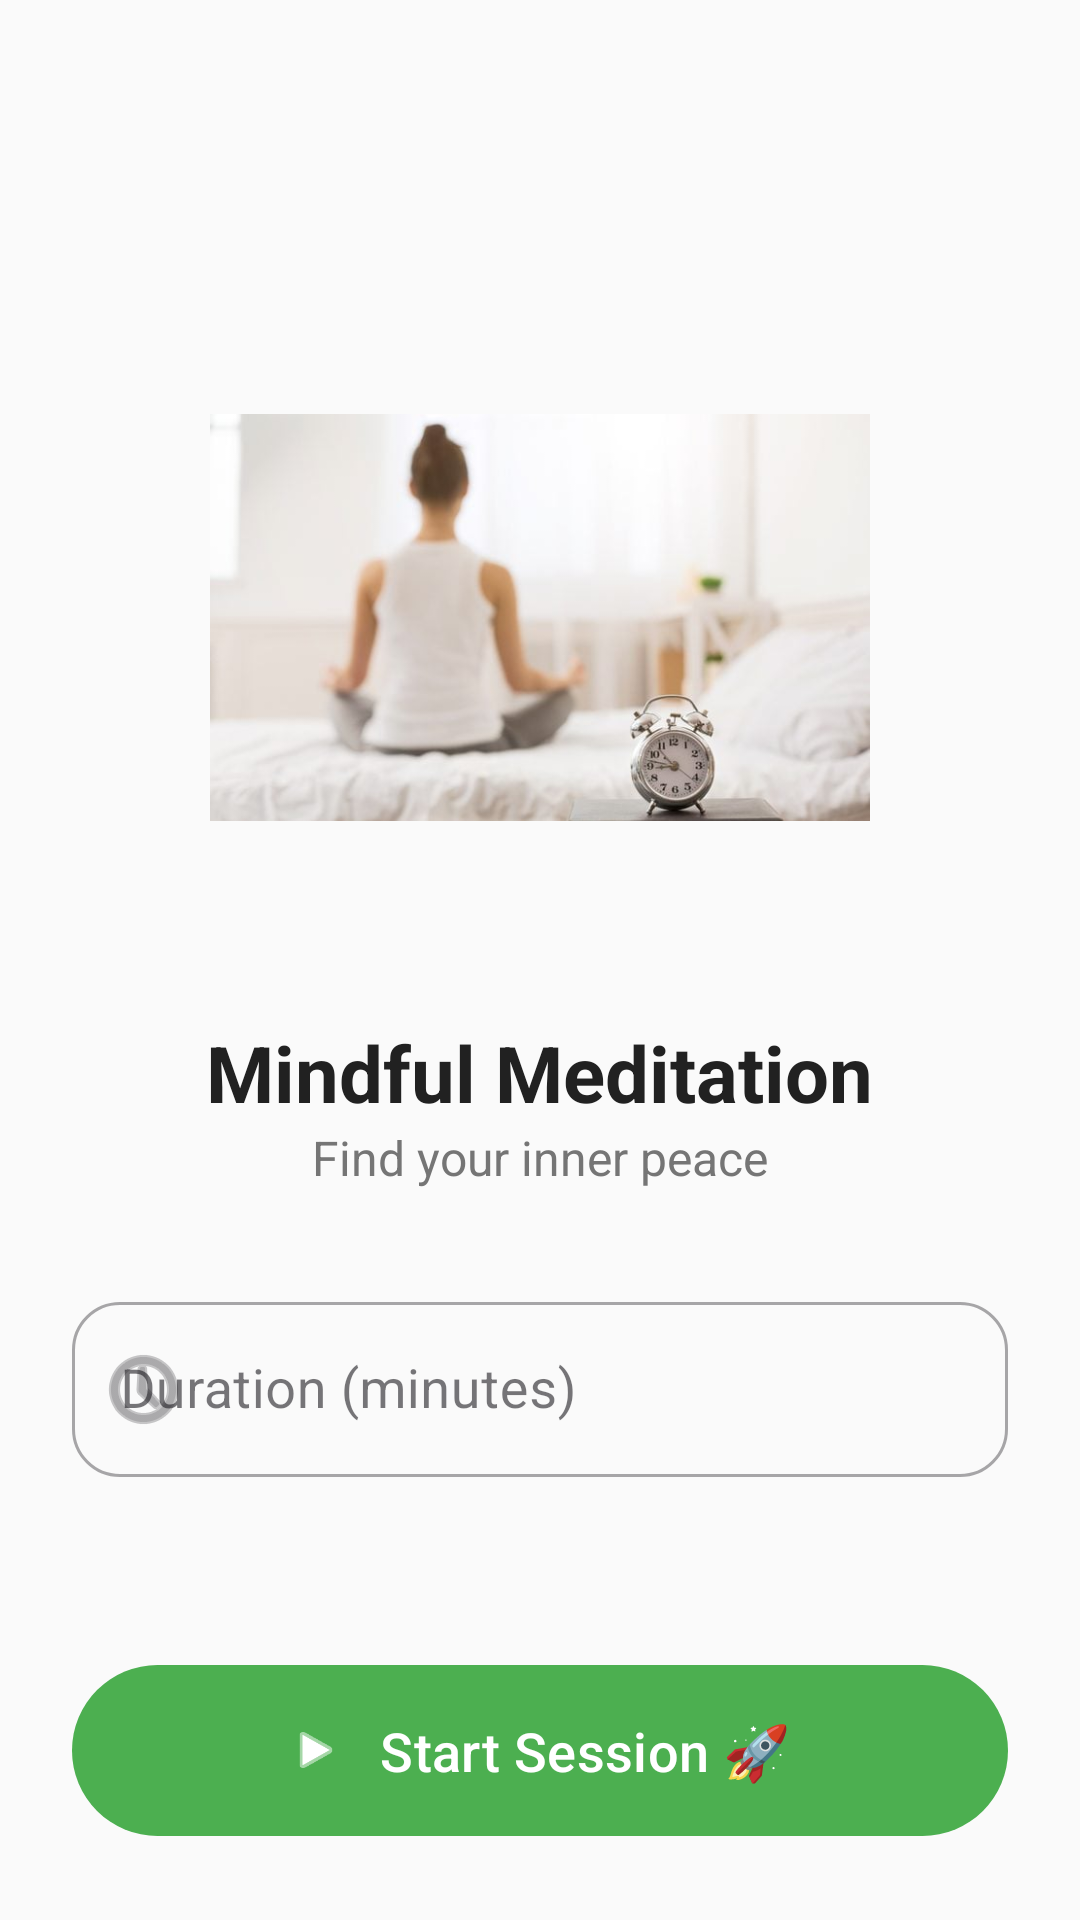

Here is an Android app screen rendered from its layout file. Give the layout XML and the strings, colors and styles it references.
<!-- AndroidManifest.xml: application theme Theme.AyurMitra -->
<!-- res/layout/activity_meditation.xml -->
<?xml version="1.0" encoding="utf-8"?>
<androidx.constraintlayout.widget.ConstraintLayout
    xmlns:android="http://schemas.android.com/apk/res/android"
    xmlns:app="http://schemas.android.com/apk/res-auto"
    android:layout_width="match_parent"
    android:layout_height="match_parent"
    android:background="@color/background">

    <com.google.android.material.appbar.AppBarLayout
        android:id="@+id/appBar"
        android:layout_width="match_parent"
        android:layout_height="wrap_content"
        android:background="@color/background"
        app:elevation="0dp"
        app:layout_constraintTop_toTopOf="parent">
        <androidx.appcompat.widget.Toolbar
            android:id="@+id/toolbar"
            android:layout_width="match_parent"
            android:layout_height="?attr/actionBarSize"
            app:titleTextColor="@color/primary" />
    </com.google.android.material.appbar.AppBarLayout>

    <androidx.core.widget.NestedScrollView
        android:layout_width="match_parent"
        android:layout_height="0dp"
        android:fillViewport="true"
        app:layout_constraintTop_toBottomOf="@id/appBar"
        app:layout_constraintBottom_toTopOf="@id/bottomActionArea">

        <LinearLayout
            android:layout_width="match_parent"
            android:layout_height="wrap_content"
            android:orientation="vertical"
            android:gravity="center_horizontal"
            android:padding="24dp">

            <ImageView
                android:id="@+id/ivMeditationIllustration"
                android:layout_width="220dp"
                android:layout_height="220dp"
                android:layout_marginTop="8dp"
                android:layout_marginBottom="24dp"
                android:contentDescription="Meditation Illustration"
                android:scaleType="centerInside"
                android:src="@drawable/medi_alaram"/>

            <TextView
                android:layout_width="wrap_content"
                android:layout_height="wrap_content"
                android:text="Mindful Meditation"
                android:textSize="26sp"
                android:textStyle="bold"
                android:textColor="@color/on_background"/>

            <TextView
                android:layout_width="wrap_content"
                android:layout_height="wrap_content"
                android:text="Find your inner peace"
                android:textSize="16sp"
                android:textColor="@color/text_secondary"
                android:layout_marginBottom="32dp"/>

            <com.google.android.material.textfield.TextInputLayout
                android:id="@+id/tilTime"
                style="@style/Widget.MaterialComponents.TextInputLayout.OutlinedBox"
                android:layout_width="match_parent"
                android:layout_height="wrap_content"
                android:hint="Duration (minutes)"
                app:boxCornerRadiusTopStart="16dp"
                app:boxCornerRadiusTopEnd="16dp"
                app:boxCornerRadiusBottomStart="16dp"
                app:boxCornerRadiusBottomEnd="16dp"
                app:startIconDrawable="@android:drawable/ic_menu_recent_history">
                <com.google.android.material.textfield.TextInputEditText
                    android:id="@+id/etTime"
                    android:layout_width="match_parent"
                    android:layout_height="wrap_content"
                    android:inputType="number"
                    android:text=""
                    android:textSize="18sp"/>
            </com.google.android.material.textfield.TextInputLayout>

            <TextView
                android:id="@+id/tvCountdown"
                android:layout_width="wrap_content"
                android:layout_height="wrap_content"
                android:text="00:00"
                android:textSize="84sp"
                android:textStyle="bold"
                android:textColor="@color/primary"
                android:visibility="gone"
                android:layout_marginTop="16dp"/>

        </LinearLayout>
    </androidx.core.widget.NestedScrollView>

    
    <FrameLayout
        android:id="@+id/bottomActionArea"
        android:layout_width="match_parent"
        android:layout_height="wrap_content"
        android:padding="24dp"
        android:background="@color/background"
        app:layout_constraintBottom_toBottomOf="parent">

        <com.google.android.material.button.MaterialButton
            android:id="@+id/btnStart"
            android:layout_width="match_parent"
            android:layout_height="65dp"
            android:text="Start Session 🚀"
            android:textSize="18sp"
            android:textAllCaps="false"
            app:cornerRadius="32dp"
            app:icon="@android:drawable/ic_media_play"
            app:iconGravity="textStart"
            app:iconPadding="12dp"/>

        <LinearLayout
            android:id="@+id/layoutTimerControls"
            android:layout_width="match_parent"
            android:layout_height="wrap_content"
            android:orientation="horizontal"
            android:visibility="gone">

            <com.google.android.material.button.MaterialButton
                android:id="@+id/btnPause"
                style="@style/Widget.Material3.Button.TonalButton"
                android:layout_width="0dp"
                android:layout_height="65dp"
                android:layout_weight="1"
                android:text="Pause"
                android:textSize="16sp"
                android:textAllCaps="false"
                android:layout_marginEnd="10dp"
                app:cornerRadius="32dp"
                app:icon="@android:drawable/ic_media_pause"
                app:iconPadding="8dp" />

            <com.google.android.material.button.MaterialButton
                android:id="@+id/btnReset"
                style="@style/Widget.Material3.Button.TonalButton"
                android:layout_width="0dp"
                android:layout_height="65dp"
                android:layout_weight="1"
                android:text="Stop"
                android:textSize="16sp"
                android:textAllCaps="false"
                android:layout_marginStart="10dp"
                app:cornerRadius="32dp"
                app:backgroundTint="#FFF0F0"
                android:textColor="#E53935"
                app:icon="@android:drawable/ic_menu_close_clear_cancel"
                app:iconTint="#E53935"
                app:iconPadding="8dp"/>

        </LinearLayout>
    </FrameLayout>

</androidx.constraintlayout.widget.ConstraintLayout>
<!-- resources referenced by this layout -->
<resources>
  <color name="background">#FAFAFA</color>
  <color name="on_background">#212121</color>
  <color name="primary">#4CAF50</color>
  <color name="text_secondary">#757575</color>
  <!-- drawable medi_alaram: jpg bitmap (drawable, 18960 bytes) -->
  <style name="Theme.AyurMitra" parent="Theme.Material3.Light.NoActionBar">
          
          <item name="colorPrimary">@color/primary</item>
          <item name="colorOnPrimary">@color/on_primary</item>
          <item name="colorPrimaryContainer">@color/secondary</item>
          <item name="colorOnPrimaryContainer">@color/on_secondary</item>
  
          <item name="colorSecondary">@color/secondary</item>
          <item name="colorOnSecondary">@color/on_secondary</item>
  
          <item name="android:windowBackground">@color/background</item>
          <item name="android:statusBarColor">@color/background</item>
          <item name="android:windowLightStatusBar">true</item>
      </style>
  <color name="on_primary">#FFFFFF</color>
  <color name="secondary">#8BC34A</color>
  <color name="on_secondary">#000000</color>
</resources>
